Labelled photos from "dataset_v4", an image-classification folder in yeonebin/v2. The possible labels are: concealed multiple targets, hammer, knife, multiple targets, pistol, plier, rifle, satellite model, snips, stiletto, wrench.

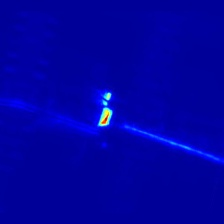
Label: hammer

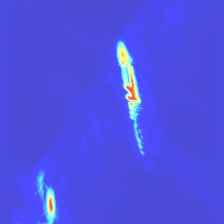
Label: stiletto

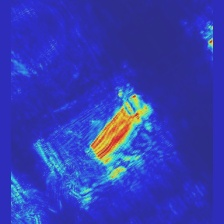
Label: knife

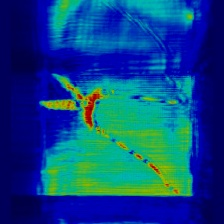
Label: snips

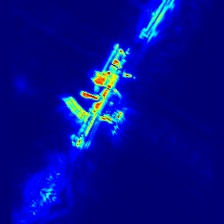
Label: rifle

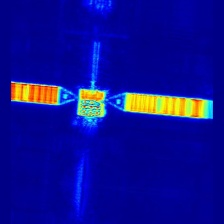
Label: satellite model
